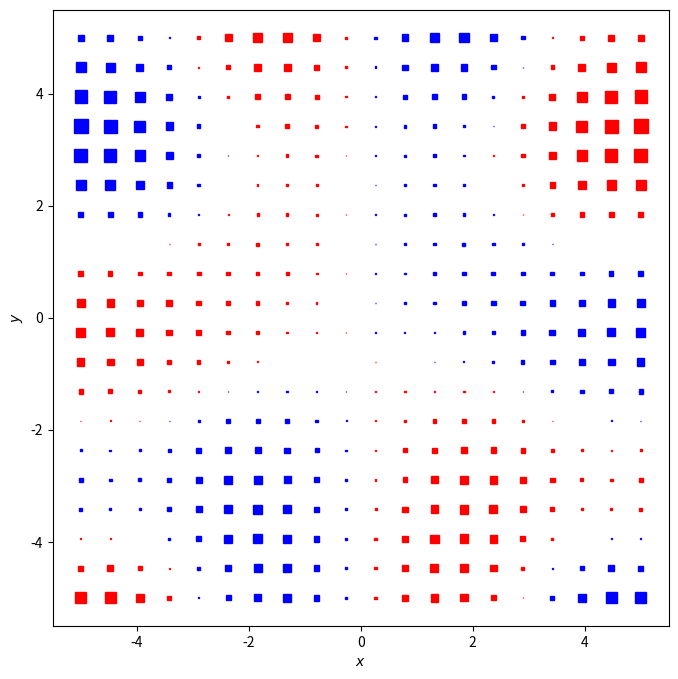

This figure's Python source:
# Visualising 2-forms through shapes at grid points

# import modules
import timeit
import numpy as np
import matplotlib.pyplot as plt
from sympy import symbols, diff
from sympy.parsing.sympy_parser import parse_expr
from matplotlib.lines import Line2D
from matplotlib import cm
from matplotlib import patches as patch

# %%

# start the timer
start = timeit.default_timer()

'''

Find the mathematical expression of the 2-form, for correct magnitudes

'''


# define a function to replace input string to be 'python understood'
def format_eq(string):
    # replace all the x and y with xg and yg:
    string = string.replace('x', 'xg')
    string = string.replace('y', 'yg')
    string = string.replace('z', 'zg')
    # where there are special functions, replace them with library directions
    string = string.replace('pi', 'np.pi')
    string = string.replace('sqrt', 'np.sqrt')
    string = string.replace('sin', 'np.sin')
    string = string.replace('cos', 'np.cos')
    string = string.replace('tan', 'np.tan')
    string = string.replace('^', '**')
    string = string.replace('ln', 'np.log')        
    return string


# define a function that takes input string that is python understood and turn into vector components:
def eq_to_comps(string_x, string_y, xg, yg, u, v):
    global equation_x, equation_y
    # use this fucntion to replace given string to python understood equations:
    equation_x = format_eq(string_x)
    equation_y = format_eq(string_y)
    # use these to define the field:
    # also: check if equation equals zero, to then replace it with an array and not just 0:
    if equation_x == '0':
        u = np.zeros(np.shape(xg))
        v = eval(equation_y)
    elif equation_y == '0':
        u = eval(equation_x)
        v = np.zeros(np.shape(yg))
    elif equation_x and equation_y == '0':
        u = np.zeros(np.shape(xg))
        v = np.zeros(np.shape(yg))
    else:
        u = eval(equation_x)
        v = eval(equation_y)
    # return these
    return u, v


# define scale of the graph
L = 5
pt_den = 20   # number of points on each axis
a = 0.05  # linear scaling factor

# define x and y values
x = np.linspace(-L, L, pt_den)
y = np.linspace(-L, L, pt_den)

# create the grids
xg, yg = np.meshgrid(x, y)

# define an example vector field, now - from string, even initially
string_x = 'x*sin(y)'  # x component
string_y = 'y*cos(x)'  # y component

# to define a 2 from, need to perform the exterior derrivative on
# the given 1 form (vector field).
# To do this, seed to define partial derrivatives.
# to make it general, need to define it through derrivatives w.r.t. not
# already present coordinates.

# set the dimensionality
m = 2

# take the input strings and turn them into sympy expressions to be able to
# use sympy's partial differentiation
sympy_expr_x = parse_expr(string_x, evaluate=False)
sympy_expr_y = parse_expr(string_y, evaluate=False)
# for m > 2, need more components, and need these in 'expressions' too!

# define a sympy expression for string 0
sympy_expr_zero = parse_expr('0*x', evaluate=False)

# combine the 2 into a list:
expressions = np.array([sympy_expr_x, sympy_expr_y])

# set up an array to store derrivatives.
ext_ds = np.empty((m, m), dtype='object')

# use sympy partial derrivatives on these, as to get a 2-form on R2:
# need to differentiate each component w.r.t the coordinates that it's
# elementary 1 form does not contain.

# set up an array of coordinates that need to be used (in standard order)
coords = ['x', 'y']

# set up an array to store the results
# in 2D only dx^dy, in 3D (in order): dx^dy, dx^dz, dy^dz
result = np.empty((int((m-1)*m/2), 1), dtype='object')
for i in range(int((m-1)*m/2)):
    result[i] = str(result[i])

# loop over differentiating each, when differentiating w.r.t its coord, set to 0
for coord_index in range(len(coords)):
    # loop over differentiating each component:
    for comp_index in range(len(expressions)):
        # when equal set to 0, when not-differentiate:
        if comp_index == coord_index:
            ext_ds[comp_index, coord_index] = str(sympy_expr_zero)
        elif comp_index != coord_index:
            ext_ds[comp_index, coord_index] = str(diff(expressions[comp_index], coords[coord_index]))
        # change the signs for wedges in wrong order
        if comp_index < coord_index:
            ext_ds[comp_index, coord_index] = ' - (' + str(ext_ds[comp_index, coord_index]) + ')'
        elif comp_index > coord_index:
            ext_ds[comp_index, coord_index] = ' + ' + str(ext_ds[comp_index, coord_index])

'''
merge the results into a 2 form (for 2-form on R^2, the result is a single component (dx^xy))
do so by adding opposite elements along the diagonal ( / ) components of ext_ds
this  includes taking elemets with switched i and j
'''

# set up a variable to count pairs (pairs because we are forming 2 forms):
pair = 0

# loop over opposing elements (matching elementary 2-forms)
for i in range(1, m):
    for j in range(i):
        # initially clear the element from its Nonetype placeholder
        result[pair, 0] = ''
        # extract opposing elements
        temp = ext_ds[i, j]
        temp1 = ext_ds[j, i]
        # check these against zero entries:
        if (temp == '0') or (temp == '-(0)') or (temp == '0*x'):
            pass
        else:
            result[pair, 0] += temp
        if (temp1 == '0') or (temp1 == '-(0)') or (temp1 == '0*x'):
            pass
        else:
            result[pair, 0] += temp1
        # update the result row counter
        pair += 1


# return them for user to inspect, note- objects thereofre cant do so in var. explorer.
print('\n')
print(' the resulting 2 form is :')
print(result)
print('\n')
print('the matrix of derrivatives was:')
print(ext_ds)
print('\n')

# format string in each result row
for d in range(pair):
    # format the result to be 'python understood' to be able to use the eval()
    result[d, 0] = format_eq(result[d, 0])

# set up a vector to store the 2 form numerically, from xg and yg
form_2 = np.empty((len(result[:, 0]), pt_den, pt_den))    # Note - need pt_den m times.

# evaluate the expressions for each elemental 2-form:
for d in range(0, len(result[:, 0])):
    # numerical evaluation of the 2 form on R^2, at all defined grid points in R^2
    form_2[d, :, :] = eval(result[d, 0])  # Note, need : m times

'''

Use these to plot a square, upto some maximum size at each grid point

'''

# find the maximum of the 2-form, over the grid
max_val2 = np.max(form_2[0, :, :])

# get an array of relative magnitudes:
Mag = form_2[0, :, :]/max_val2

# make Mag unitary:
Mag = Mag/np.max(Mag)

# set a maximum side size as a fraction of the graph size
fract_s = 0.1
max_s = fract_s*L

# from the maximum size, set the Mag array to store shape sizes
Mag = Mag*max_s

# extract signs from that (+1, -1, and 0)
sign_mag = np.sign(Mag)

# clear the negative Magnitudes to be able to use these as shape size:
Mag = abs(Mag)

# create a figure
fig = plt.figure(figsize=(8, 8))

# set up axis
ax = fig.gca()

# set up visuals - axis labels
ax.set_xlabel('$x$')
ax.set_ylabel('$y$')

# Scaling of axes and setting equal proportions circles look like circles
ax.set_aspect('equal')
delta_factor = 10   # sets denominator which established how much extra space to add to axis, past where field is defined
ax_L = L + L/delta_factor
ax.set_xlim(-ax_L, ax_L)
ax.set_ylim(-ax_L, ax_L)


# define integer values of magnitude, linearly scaled
# save these as the Mag array.
for i in range(len(Mag[:, 0])):
    for j in range(len(Mag[0, :])):
        # Now, at every grid point, plot a square of size given by magnitude
        # use colours to indicate orientation - clockwise (negative ==> blue)
        # counterclockwise (positive ==> red)
        if sign_mag[i, j] == -1:
            rect = patch.Rectangle((xg[i, j] - Mag[i, j]/4, yg[i, j] - Mag[i, j]/4), Mag[i, j]/2, Mag[i, j]/2, color='blue')
            ax.add_patch(rect)
        elif sign_mag[i, j] == 1:
            rect = patch.Rectangle((xg[i, j] - Mag[i, j]/4, yg[i, j] - Mag[i, j]/4), Mag[i, j]/2, Mag[i, j]/2, color='red')
            ax.add_patch(rect)
        else:
            rect = patch.Rectangle((xg[i, j] - Mag[i, j]/4, yg[i, j] - Mag[i, j]/4), Mag[i, j]/2, Mag[i, j]/2, color='grey')
            ax.add_patch(rect)  # not needed as zero sign will have zero magnitude therefore will not be seen anyway.
            print('can\'t establish orientation for a zero magnitude 2 form')
